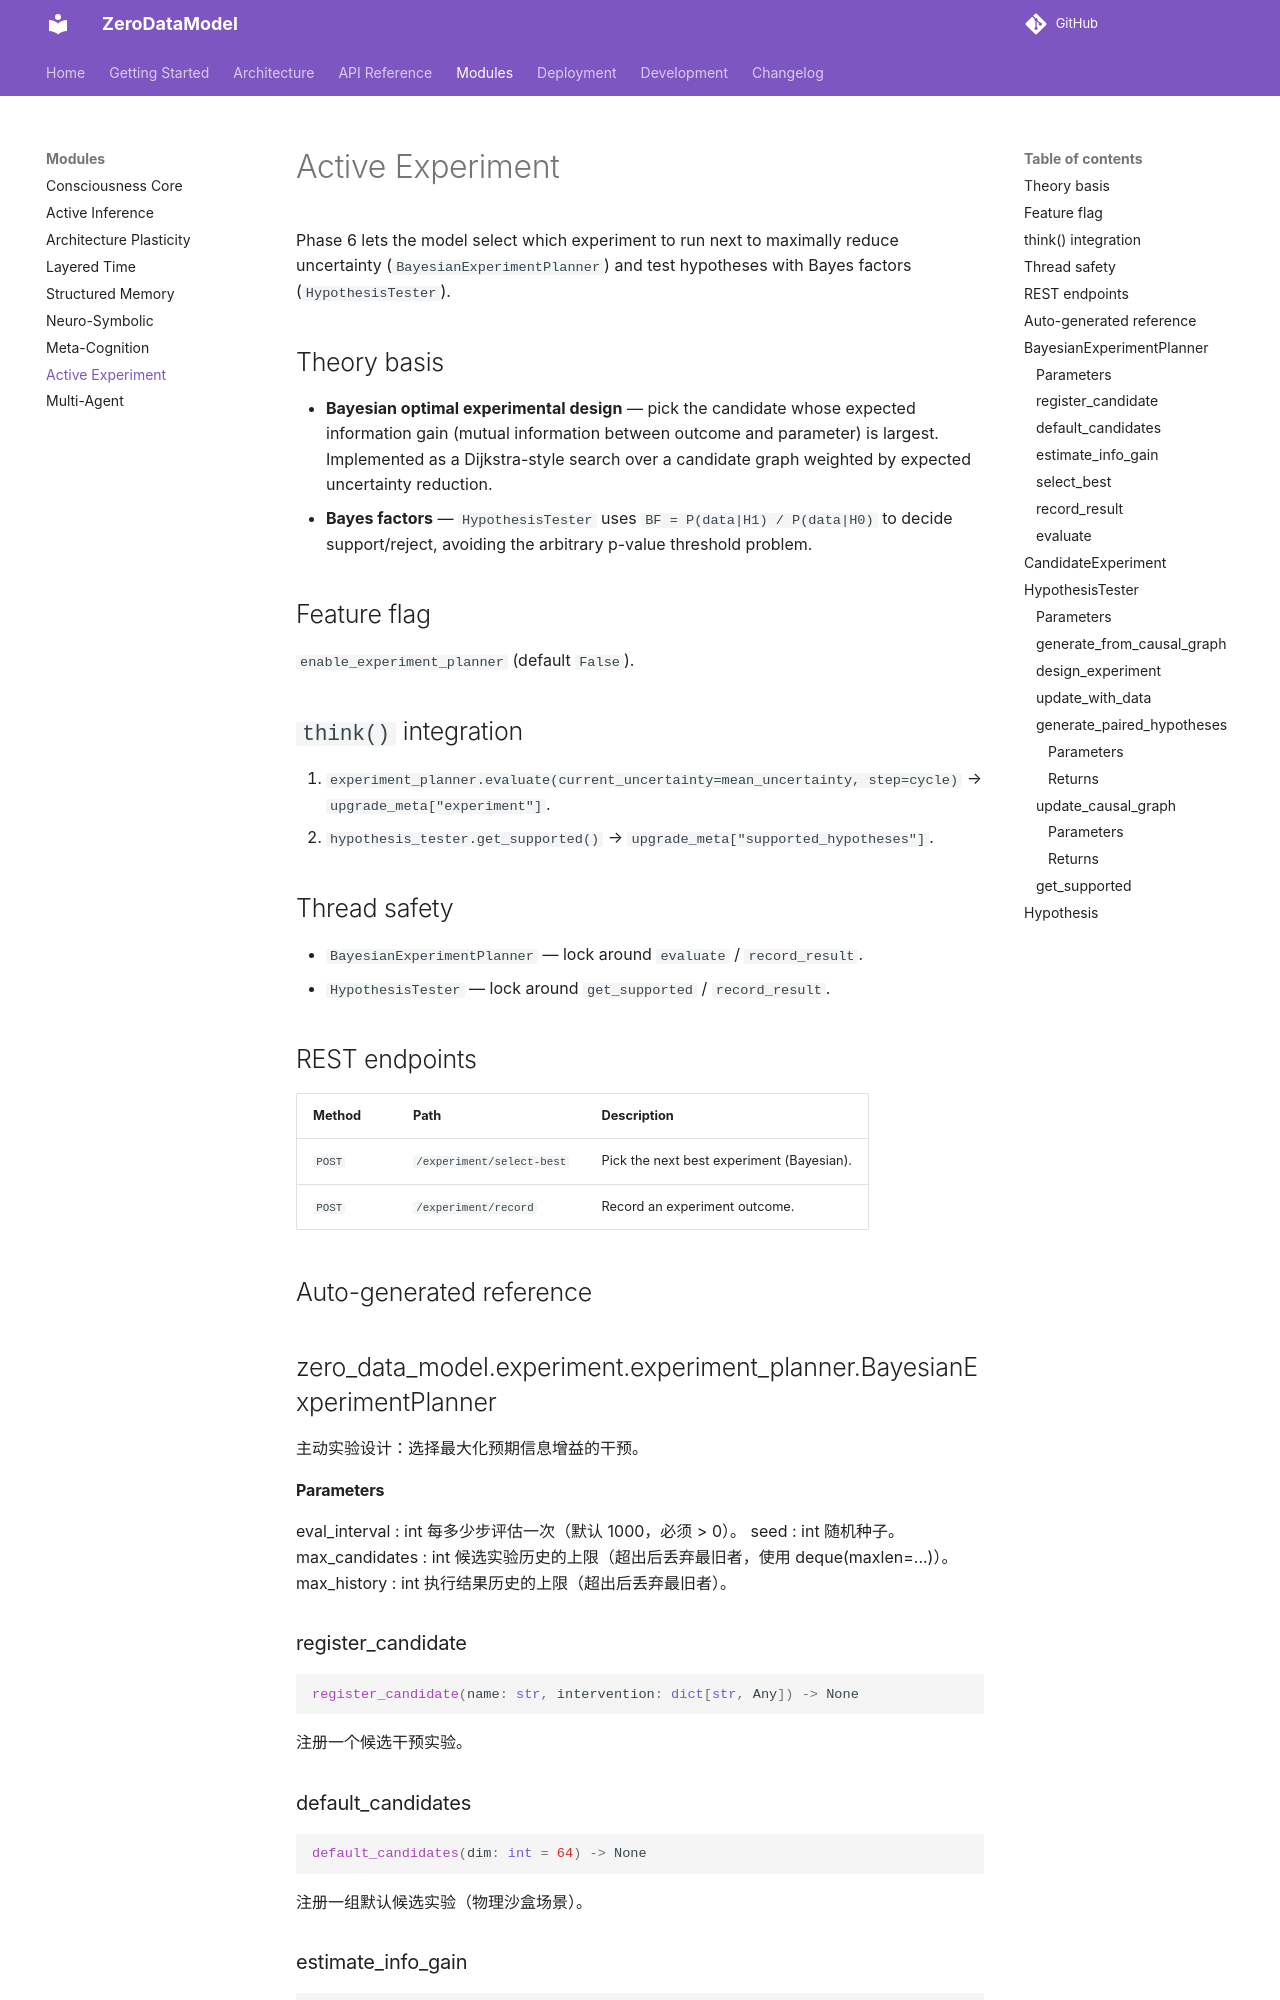

repository: furongmu-png/frm · page: modules/experiment/index.html · generator: mkdocs

# Active Experiment

Phase 6 lets the model select which experiment to run next to maximally reduce
uncertainty (`BayesianExperimentPlanner`) and test hypotheses with Bayes factors
(`HypothesisTester`).

## Theory basis

- **Bayesian optimal experimental design** — pick the candidate whose expected
  information gain (mutual information between outcome and parameter) is
  largest. Implemented as a Dijkstra-style search over a candidate graph
  weighted by expected uncertainty reduction.
- **Bayes factors** — `HypothesisTester` uses
  `BF = P(data|H1) / P(data|H0)` to decide support/reject, avoiding the
  arbitrary p-value threshold problem.
